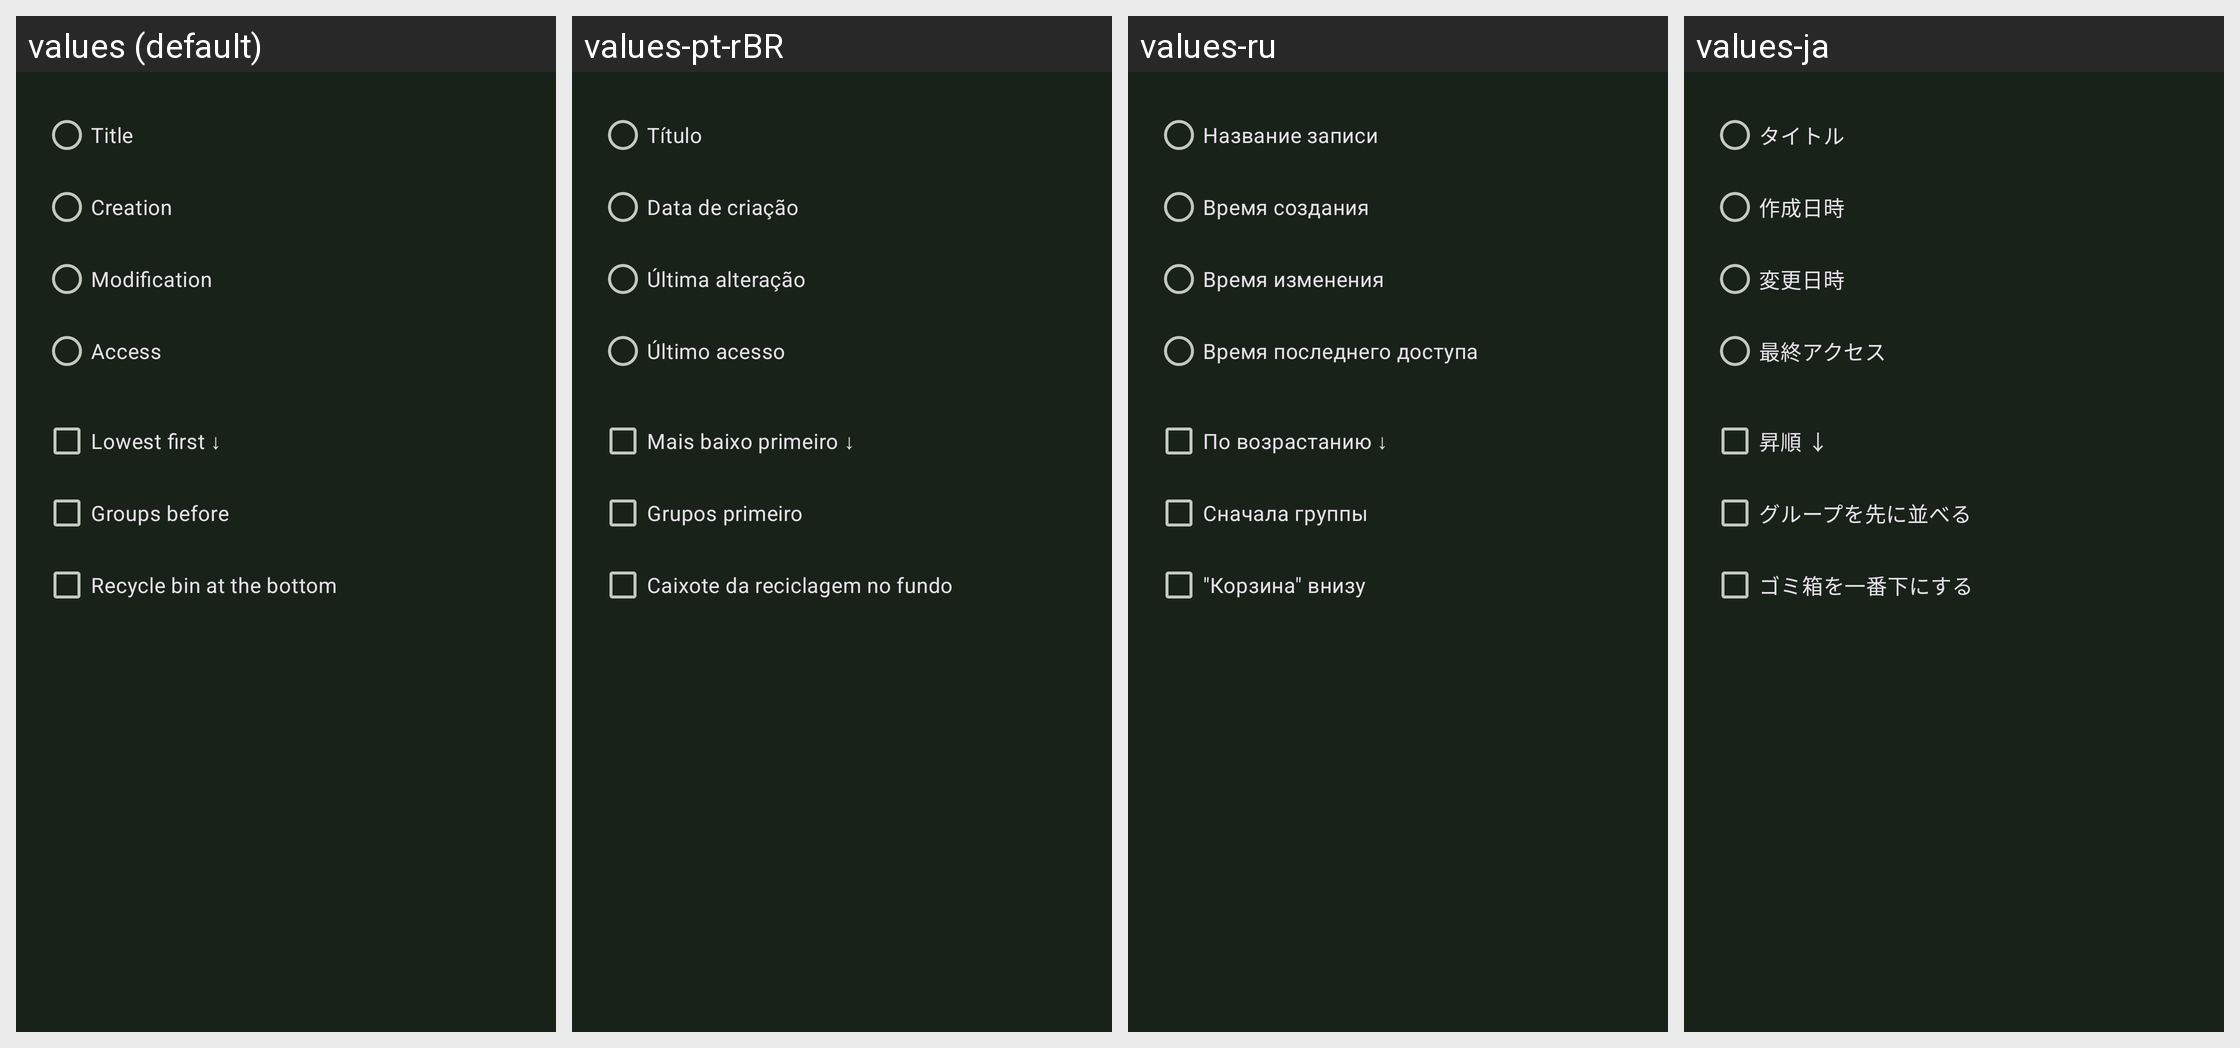

The Android screen above is rendered under several locales of the same app. Produce the string resources it draws, with the default and per-locale values.
Android screen res/layout/sort_selection.xml rendered under 4 locales, left to right: values (default), values-pt-rBR, values-ru, values-ja. Device: Nexus 5 (rendered at 1080×1920; each locale shown at half size, 540×960, under a caption strip naming it); theme KeepassDXStyle.Night.
Other locales in the repository, not shown: values-ar, values-az, values-be, values-bg, values-bn, values-bn-rBD, values-ca, values-ckb, values-cs, values-da, values-de, values-el, values-en-rGB, values-eo, values-es, values-et, values-eu, values-fa, values-fi, values-fil, values-fr, values-gl, values-hi, values-hr, values-hu, values-id, values-in, values-it, values-iw, values-jv, values-kk, values-ko, values-lt, values-lv, values-mk, values-ml, values-mr, values-my, values-nb, values-nb-rNO, values-ne, values-nl, values-nn, values-or, values-pa, values-pl, values-pt, values-pt-rPT, values-ro, values-sk, values-sl, values-sq, values-sr, values-sv, values-ta, values-te, values-th, values-tok, values-tr, values-tt, values-uk, values-ur, values-uz, values-vi, values-zh-rCN, values-zh-rTW.
Strings drawn on this screen, with the default value and each locale's value (text and hints the layout hard-codes, and strings that could not be matched under every locale, appear in the picture but are not listed):

sort_title
  values: Title
  values-pt-rBR: Título
  values-ru: Название записи
  values-ja: タイトル

sort_creation_time
  values: Creation
  values-pt-rBR: Data de criação
  values-ru: Время создания
  values-ja: 作成日時

sort_last_access_time
  values: Access
  values-pt-rBR: Último acesso
  values-ru: Время последнего доступа
  values-ja: 最終アクセス
